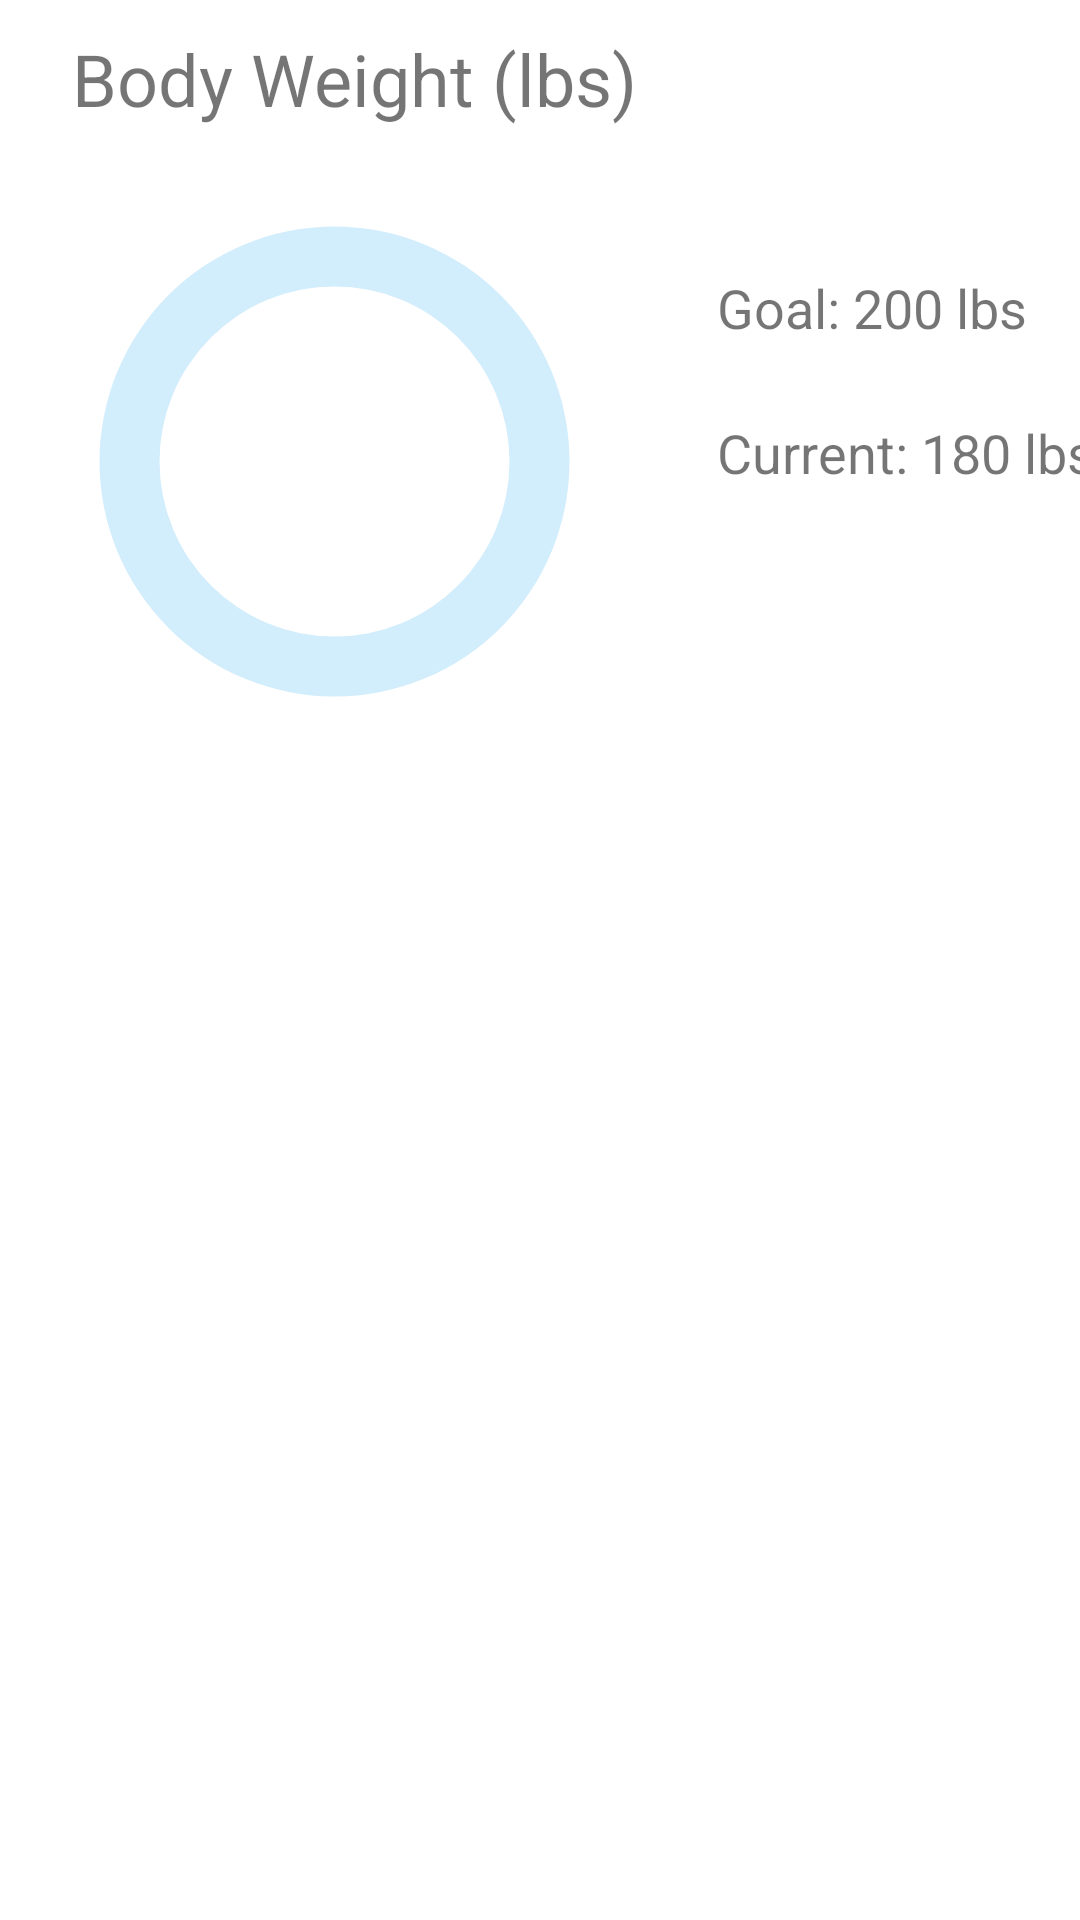

Layout XML and referenced resources for this Android screen:
<!-- AndroidManifest.xml: application theme Theme.WeightWorks -->
<!-- res/layout/fragment_metric_section.xml -->
<androidx.constraintlayout.widget.ConstraintLayout xmlns:android="http://schemas.android.com/apk/res/android"
    xmlns:app="http://schemas.android.com/apk/res-auto"
    xmlns:tools="http://schemas.android.com/tools"
    android:layout_width="match_parent"
    android:layout_height="match_parent"
    android:orientation="vertical"
    tools:context="fragments.profile.MetricSectionFragment">

    <androidx.appcompat.widget.AppCompatTextView
        android:id="@+id/newWorkout_title_text"
        android:layout_width="wrap_content"
        android:layout_height="wrap_content"
        android:layout_marginVertical="@dimen/spacing_small"
        android:layout_marginStart="@dimen/spacing_large"
        android:text="Body Weight (lbs)"
        android:textSize="@dimen/font_large"
        app:layout_constraintStart_toStartOf="parent"
        app:layout_constraintTop_toTopOf="parent" />

    <ProgressBar
        android:id="@+id/metric_progress_bar"
        android:layout_width="175dp"
        android:layout_height="175dp"
        android:layout_gravity="center"
        android:layout_marginStart="@dimen/spacing_large"
        android:layout_marginTop="@dimen/spacing_large"
        android:indeterminateOnly="false"
        android:progressDrawable="@drawable/goal_progress"
        app:layout_constraintStart_toStartOf="parent"
        app:layout_constraintTop_toBottomOf="@+id/newWorkout_title_text" />

    <androidx.appcompat.widget.AppCompatTextView
        android:id="@+id/appCompatTextView"
        android:layout_width="wrap_content"
        android:layout_height="wrap_content"
        android:layout_marginStart="@dimen/spacing_huge"
        android:layout_marginTop="@dimen/spacing_large"
        android:text="Goal: 200 lbs"
        android:textSize="@dimen/font_normal"
        app:layout_constraintStart_toEndOf="@+id/metric_progress_bar"
        app:layout_constraintTop_toTopOf="@+id/metric_progress_bar" />

    <androidx.appcompat.widget.AppCompatTextView
        android:layout_width="wrap_content"
        android:layout_height="wrap_content"
        android:layout_marginStart="@dimen/spacing_huge"
        android:layout_marginTop="@dimen/spacing_large"
        android:text="Current: 180 lbs"
        android:textSize="@dimen/font_normal"
        app:layout_constraintStart_toEndOf="@+id/metric_progress_bar"
        app:layout_constraintTop_toBottomOf="@+id/appCompatTextView" />


</androidx.constraintlayout.widget.ConstraintLayout>
<!-- resources referenced by this layout -->
<resources>
  <dimen name="font_large">24sp</dimen>
  <dimen name="font_normal">18sp</dimen>
  <dimen name="spacing_huge">40dp</dimen>
  <dimen name="spacing_large">24dp</dimen>
  <dimen name="spacing_small">10dp</dimen>
  <!-- drawable goal_progress (drawable) -->
  <?xml version="1.0" encoding="utf-8"?>
  <layer-list xmlns:android="http://schemas.android.com/apk/res/android">
      <item android:id="@android:id/background">
          <shape
              android:shape="ring"
              android:thickness="20dp"
              android:useLevel="false">
  
              <solid android:color="#D2EDFC" />
          </shape>
      </item>
  
      <item android:id="@android:id/progress">
          <shape
              android:shape="ring"
              android:thickness="20dp"
              android:useLevel="true">
  
              <solid android:color="#287CF6" />
          </shape>
      </item>
  </layer-list>
  <style name="Theme.WeightWorks" parent="Theme.MaterialComponents.DayNight.DarkActionBar">
          
          <item name="colorPrimary">@color/purple_500</item>
          <item name="colorPrimaryVariant">@color/purple_700</item>
          <item name="colorOnPrimary">@color/white</item>
          
          <item name="colorSecondary">@color/teal_200</item>
          <item name="colorSecondaryVariant">@color/teal_700</item>
          <item name="colorOnSecondary">@color/black</item>
          
          <item name="android:statusBarColor" tools:targetApi="l">?attr/colorPrimaryVariant</item>
          
      </style>
  <color name="purple_500">#FF6200EE</color>
  <color name="purple_700">#FF3700B3</color>
  <color name="white">#FFFFFFFF</color>
  <color name="teal_200">#FF03DAC5</color>
  <color name="teal_700">#FF018786</color>
  <color name="black">#FF000000</color>
</resources>
